Run: headless pygame with SDL's dummy video driver; simulated clock (each Clock.tick advances the game by its frame time, no real sleeping); random seed 0; keys injected as events and as key.get_pressed() state; no mouse input.
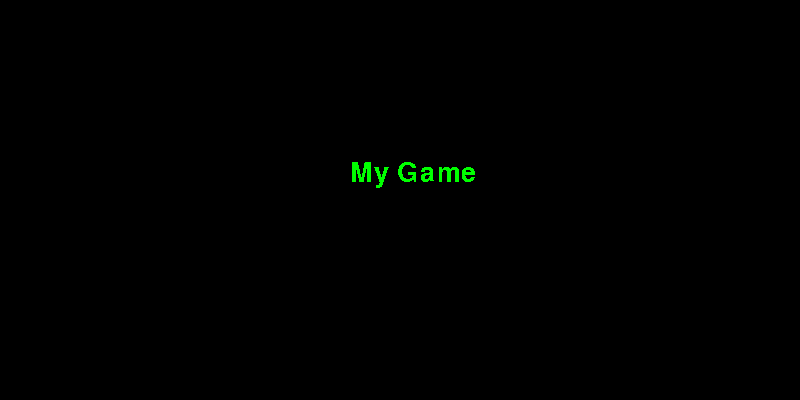
Frame 1 of 4 · flips 1–60 · no input
Frame 2 of 4 · flips 61–180 · tapped SPACE, RETURN · held RIGHT (→), D · screen unchanged from frame 1, image omitted
Frame 3 of 4 · flips 181–300 · held DOWN (↓), S · screen unchanged from frame 2, image omitted
Frame 4 of 4 · flips 301–420 · held LEFT (←), A, UP (↑), W · screen unchanged from frame 3, image omitted

The pygame program that drew these frames:

import pygame

#Pygame Initialisation
pygame.init()

#Surface
screen = pygame.display.set_mode((800,400))
pygame.display.set_caption('Exercise 2')

#Text Surface
text_font = pygame.font.Font(None,40)
text_surface = text_font.render("My Game", False ,("Green"))

running = True

while running:
    for event in pygame.event.get():
        if event.type == pygame.QUIT:
            running = False
    
    screen.blit(text_surface ,(350,160))
    pygame.display.update()
